Run: headless pygame with SDL's dummy video driver; simulated clock (each Clock.tick advances the game by its frame time, no real sleeping); random seed 0; keys injected as events and as key.get_pressed() state; mouse plan: one left click at the window centre at the start of phase 2, then a move to the lower-right quarter at the start of phase 3.
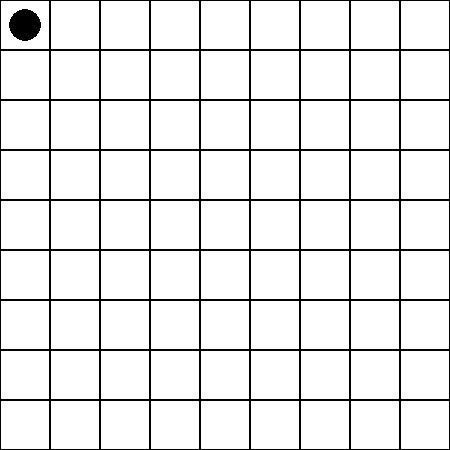
Frame 1 of 4 · flips 1–60 · no input
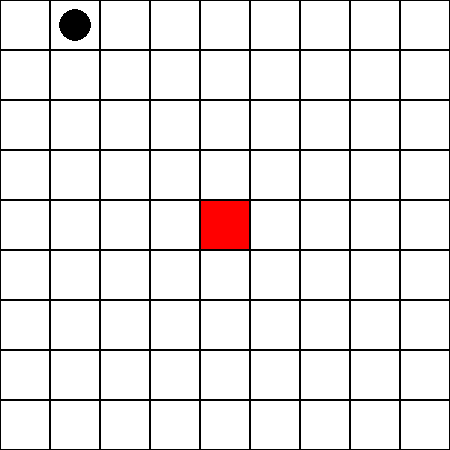
Frame 2 of 4 · flips 61–180 · clicked the window centre · tapped SPACE, RETURN · held RIGHT (→), D
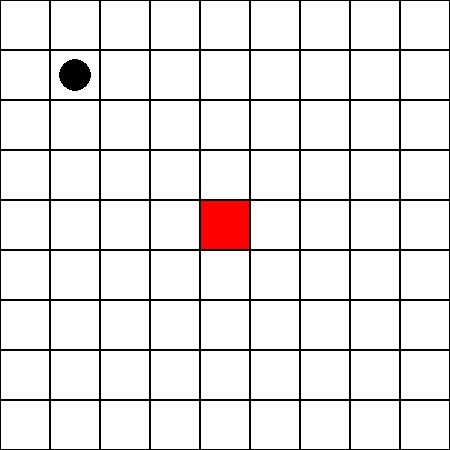
Frame 3 of 4 · flips 181–300 · moved the mouse to the lower-right quarter · held DOWN (↓), S
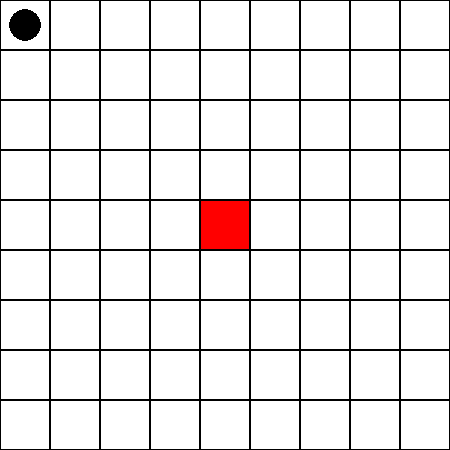
Frame 4 of 4 · flips 301–420 · held LEFT (←), A, UP (↑), W

The pygame program that drew these frames:

import pygame
import sys

# Initialize Pygame
pygame.init()

# Screen settings
cell_size = 50  # Size of each grid cell
grid_size = 9   # Number of rows and columns
screen_size = cell_size * grid_size
screen = pygame.display.set_mode((screen_size, screen_size))
pygame.display.set_caption("Maze Creator")

# Colors
WHITE = (255, 255, 255)
RED = (255, 0, 0)
BLACK = (0, 0, 0)

# Maze grid and character position
maze = [[0] * grid_size for _ in range(grid_size)]  # 0 = empty, 1 = wall
character_pos = [0, 0]  # Starting position in grid (row, column)

# Main loop
running = True
while running:
    for event in pygame.event.get():
        if event.type == pygame.QUIT:
            pygame.quit()
            sys.exit()

        # Mouse click to toggle walls
        if event.type == pygame.MOUSEBUTTONDOWN:
            mouse_x, mouse_y = pygame.mouse.get_pos()
            row, col = mouse_y // cell_size, mouse_x // cell_size
            maze[row][col] = 1 if maze[row][col] == 0 else 0  # Toggle between wall (1) and empty (0)

        # Arrow key movement for the character
        if event.type == pygame.KEYDOWN:
            row, col = character_pos
            if event.key == pygame.K_UP and row > 0 and maze[row - 1][col] == 0:
                character_pos[0] -= 1
            elif event.key == pygame.K_DOWN and row < grid_size - 1 and maze[row + 1][col] == 0:
                character_pos[0] += 1
            elif event.key == pygame.K_LEFT and col > 0 and maze[row][col - 1] == 0:
                character_pos[1] -= 1
            elif event.key == pygame.K_RIGHT and col < grid_size - 1 and maze[row][col + 1] == 0:
                character_pos[1] += 1

    # Drawing the grid
    screen.fill(WHITE)
    for row in range(grid_size):
        for col in range(grid_size):
            rect = pygame.Rect(col * cell_size, row * cell_size, cell_size, cell_size)
            pygame.draw.rect(screen, RED if maze[row][col] == 1 else WHITE, rect)
            pygame.draw.rect(screen, BLACK, rect, 1)

    # Draw the character
    character_x = character_pos[1] * cell_size + cell_size // 2
    character_y = character_pos[0] * cell_size + cell_size // 2
    pygame.draw.circle(screen, BLACK, (character_x, character_y), cell_size // 3)

    pygame.display.flip()
